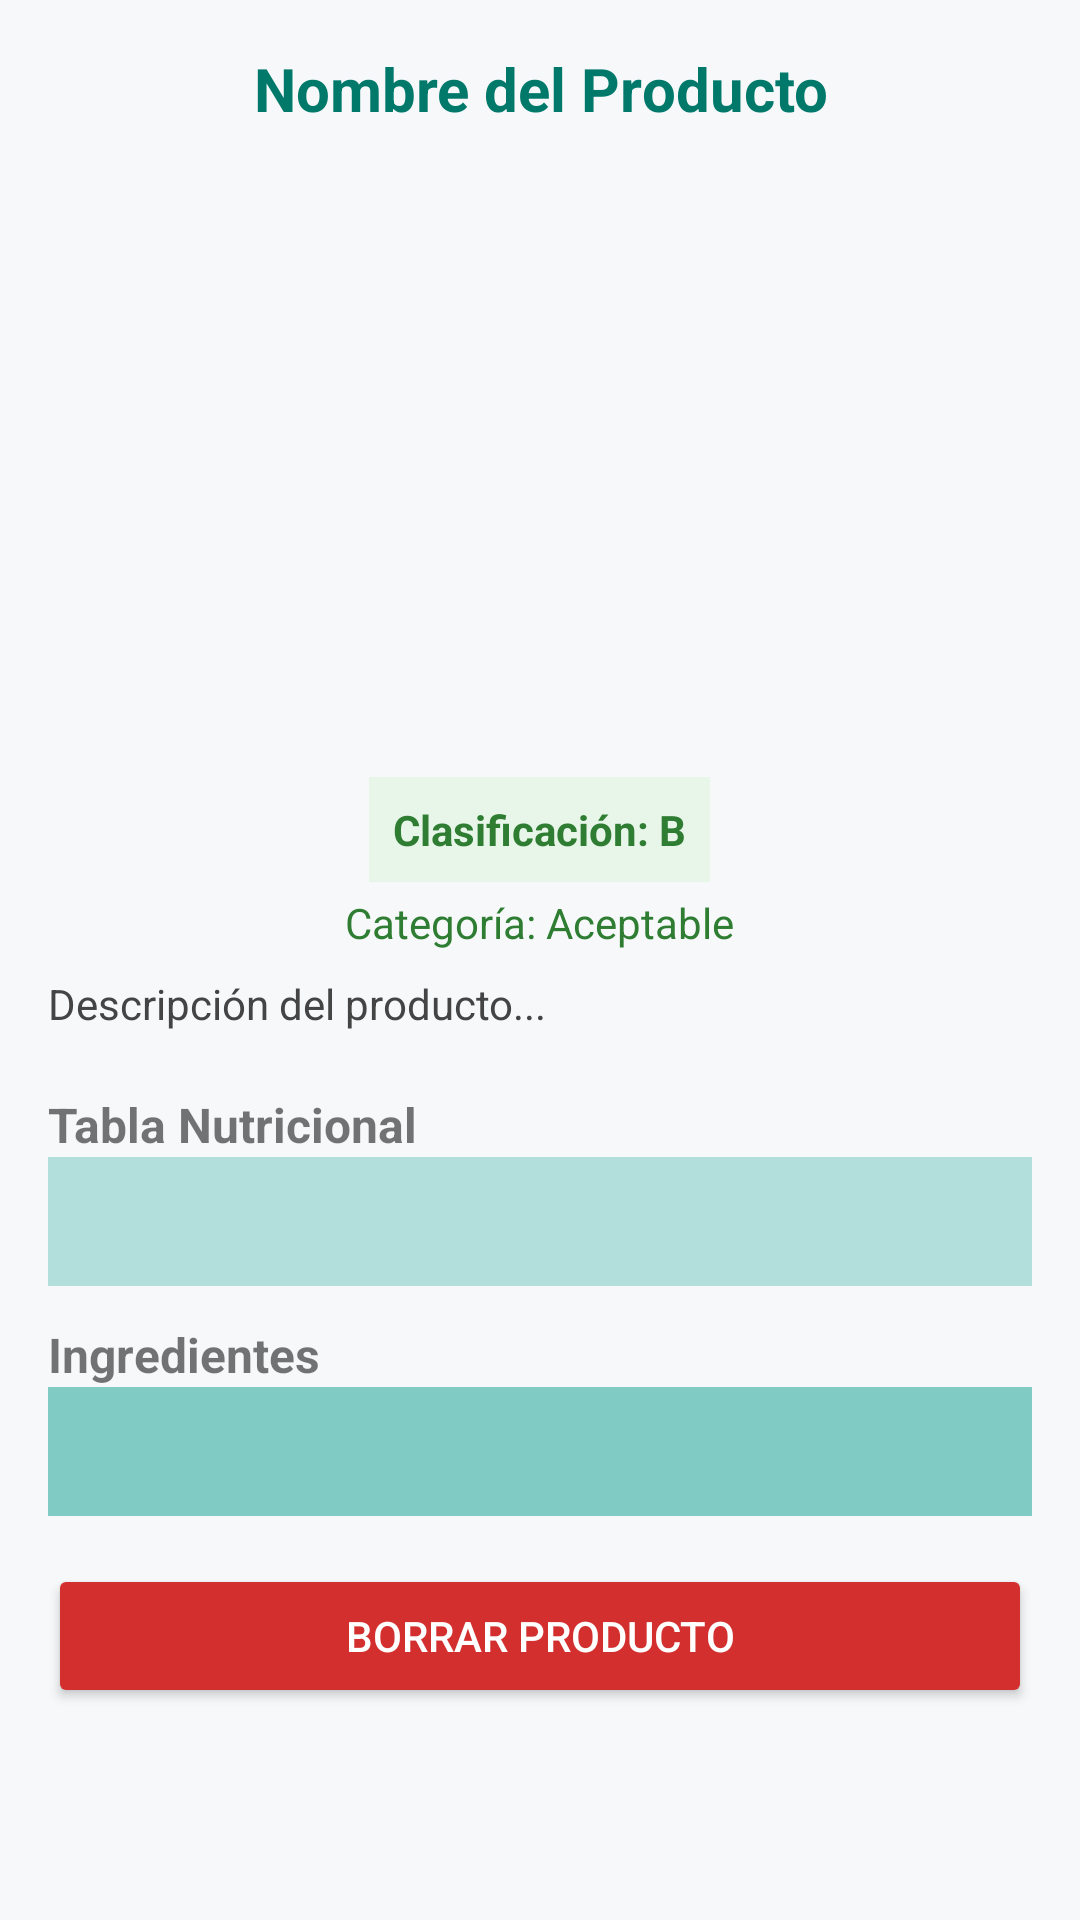

Produce the Android XML layout that renders to this screen, including the resource entries it uses.
<!-- AndroidManifest.xml: application theme Theme.AppCompat.Light.NoActionBar -->
<!-- res/layout/activity_detalle_producto.xml -->
<?xml version="1.0" encoding="utf-8"?>
<ScrollView xmlns:android="http://schemas.android.com/apk/res/android"
    android:background="#F6F8FA"
    android:padding="16dp"
    android:layout_width="match_parent"
    android:layout_height="match_parent">

    <LinearLayout
        android:orientation="vertical"
        android:layout_width="match_parent"
        android:layout_height="wrap_content">

        
        <TextView
            android:id="@+id/txtNombreProducto"
            android:text="Nombre del Producto"
            android:textColor="#00796B"
            android:textSize="20sp"
            android:textStyle="bold"
            android:gravity="center"
            android:layout_width="match_parent"
            android:layout_height="wrap_content"
            android:layout_marginBottom="8dp" />

        
        <ImageView
            android:id="@+id/imgProducto"
            android:layout_width="200dp"
            android:layout_height="200dp"
            android:layout_gravity="center"
            android:scaleType="centerCrop"
            android:layout_marginBottom="8dp" />

        
        <TextView
            android:id="@+id/txtClasificacion"
            android:text="Clasificación: B"
            android:background="#E8F5E9"
            android:padding="8dp"
            android:textColor="#2E7D32"
            android:textStyle="bold"
            android:layout_width="wrap_content"
            android:layout_height="wrap_content"
            android:layout_gravity="center_horizontal"
            android:layout_marginBottom="4dp" />

        
        <TextView
            android:id="@+id/txtCategoria"
            android:text="Categoría: Aceptable"
            android:textColor="#2E7D32"
            android:layout_width="wrap_content"
            android:layout_height="wrap_content"
            android:layout_gravity="center_horizontal"
            android:layout_marginBottom="8dp" />

        
        <TextView
            android:id="@+id/txtDescripcion"
            android:text="Descripción del producto..."
            android:textColor="#444"
            android:textSize="14sp"
            android:layout_width="match_parent"
            android:layout_height="wrap_content"
            android:layout_marginBottom="8dp" />

        
        <TextView
            android:text="Tabla Nutricional"
            android:textStyle="bold"
            android:textSize="16sp"
            android:layout_width="wrap_content"
            android:layout_height="wrap_content"
            android:layout_marginTop="12dp" />

        
        <TextView
            android:id="@+id/txtTablaNutricional"
            android:background="#B2DFDB"
            android:padding="12dp"
            android:textColor="#000"
            android:layout_width="match_parent"
            android:layout_height="wrap_content"
            android:layout_marginBottom="12dp" />

        
        <TextView
            android:text="Ingredientes"
            android:textStyle="bold"
            android:textSize="16sp"
            android:layout_width="wrap_content"
            android:layout_height="wrap_content" />

        
        <TextView
            android:id="@+id/txtIngredientes"
            android:background="#80CBC4"
            android:padding="12dp"
            android:textColor="#000"
            android:layout_width="match_parent"
            android:layout_height="wrap_content"
            android:layout_marginBottom="16dp" />

        
        <Button
            android:id="@+id/btnBorrarProducto"
            android:text="Borrar Producto"
            android:backgroundTint="#D32F2F"
            android:textColor="#FFFFFF"
            android:layout_width="match_parent"
            android:layout_height="wrap_content" />

    </LinearLayout>
</ScrollView>
<!-- resources referenced by this layout -->
<resources>

</resources>
